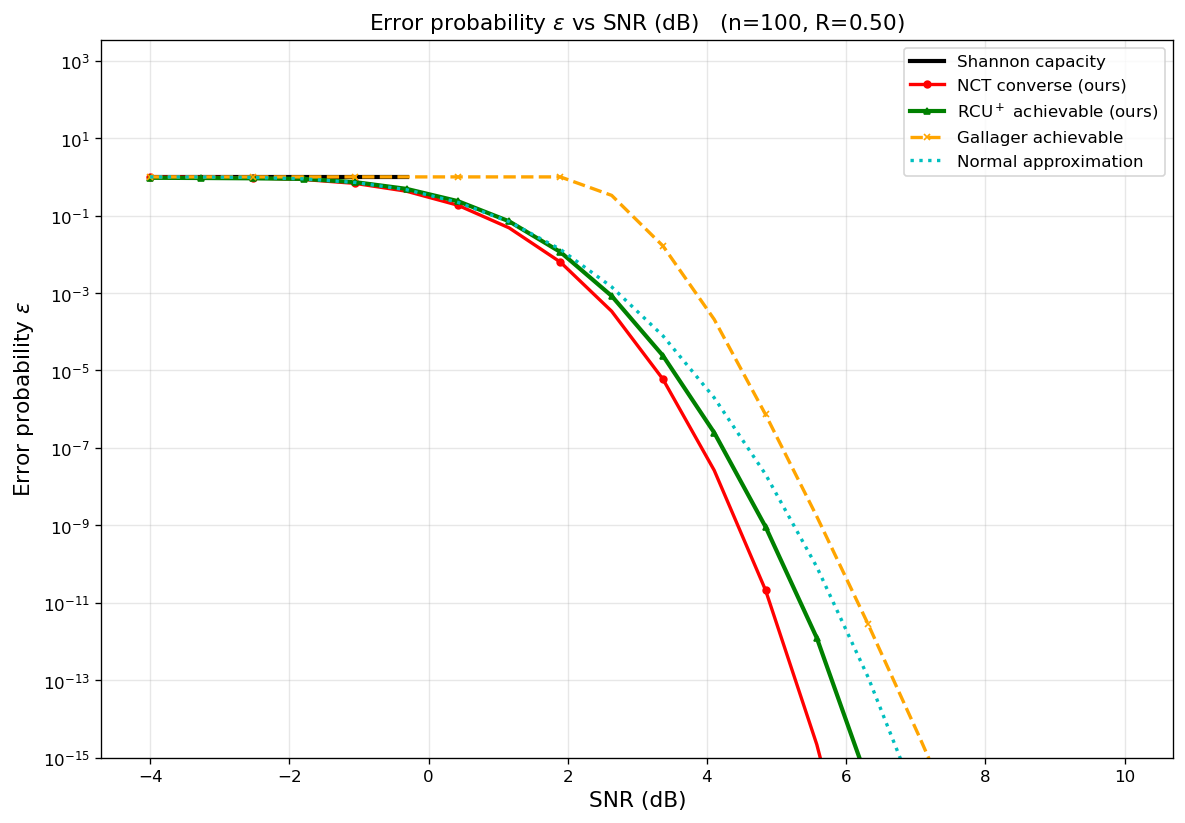

The file beside this chart, header and first rows:
curve, n, rate_bits, snr_db, epsilon
Shannon capacity, 100, 0.5, -4, 1
Shannon capacity, 100, 0.5, -3.263, 1
Shannon capacity, 100, 0.5, -2.526, 1
Shannon capacity, 100, 0.5, -1.789, 1
Shannon capacity, 100, 0.5, -1.053, 1
Shannon capacity, 100, 0.5, -0.3158, 1
NCT converse (ours), 100, 0.5, -4, 0.9953
NCT converse (ours), 100, 0.5, -3.263, 0.9833
NCT converse (ours), 100, 0.5, -2.526, 0.9473
NCT converse (ours), 100, 0.5, -1.789, 0.8568
NCT converse (ours), 100, 0.5, -1.053, 0.6793
NCT converse (ours), 100, 0.5, -0.3158, 0.4262
NCT converse (ours), 100, 0.5, 0.4211, 0.1858
NCT converse (ours), 100, 0.5, 1.158, 0.04831
NCT converse (ours), 100, 0.5, 1.895, 0.006303
NCT converse (ours), 100, 0.5, 2.632, 0.0003387
NCT converse (ours), 100, 0.5, 3.368, 5.96299e-06
NCT converse (ours), 100, 0.5, 4.105, 2.63437e-08
NCT converse (ours), 100, 0.5, 4.842, 2.13339e-11
NCT converse (ours), 100, 0.5, 5.579, 2.18646e-15
NCT converse (ours), 100, 0.5, 6.316, 1.83016e-20
NCT converse (ours), 100, 0.5, 7.053, 7.45363e-27
NCT converse (ours), 100, 0.5, 7.789, 8.00389e-35
NCT converse (ours), 100, 0.5, 8.526, 1.09795e-44
NCT converse (ours), 100, 0.5, 9.263, 8.16642e-57
NCT converse (ours), 100, 0.5, 10, 1.19539e-71
RCU$^+$ achievable (ours), 100, 0.5, -4, 0.9492
RCU$^+$ achievable (ours), 100, 0.5, -3.263, 0.9352
RCU$^+$ achievable (ours), 100, 0.5, -2.526, 0.9182
RCU$^+$ achievable (ours), 100, 0.5, -1.789, 0.8871
RCU$^+$ achievable (ours), 100, 0.5, -1.053, 0.7317
RCU$^+$ achievable (ours), 100, 0.5, -0.3158, 0.4908
RCU$^+$ achievable (ours), 100, 0.5, 0.4211, 0.2368
RCU$^+$ achievable (ours), 100, 0.5, 1.158, 0.0713
RCU$^+$ achievable (ours), 100, 0.5, 1.895, 0.01148
RCU$^+$ achievable (ours), 100, 0.5, 2.632, 0.0008412
RCU$^+$ achievable (ours), 100, 0.5, 3.368, 2.41351e-05
RCU$^+$ achievable (ours), 100, 0.5, 4.105, 2.47786e-07
RCU$^+$ achievable (ours), 100, 0.5, 4.842, 9.21479e-10
RCU$^+$ achievable (ours), 100, 0.5, 5.579, 1.23742e-12
RCU$^+$ achievable (ours), 100, 0.5, 6.316, 2.3257e-16
Gallager achievable, 100, 0.5, -4, 1
Gallager achievable, 100, 0.5, -3.263, 1
Gallager achievable, 100, 0.5, -2.526, 1
Gallager achievable, 100, 0.5, -1.789, 1
Gallager achievable, 100, 0.5, -1.053, 1
Gallager achievable, 100, 0.5, -0.3158, 1
Gallager achievable, 100, 0.5, 0.4211, 1
Gallager achievable, 100, 0.5, 1.158, 1
Gallager achievable, 100, 0.5, 1.895, 1
Gallager achievable, 100, 0.5, 2.632, 0.3332
Gallager achievable, 100, 0.5, 3.368, 0.01647
Gallager achievable, 100, 0.5, 4.105, 0.0002086
Gallager achievable, 100, 0.5, 4.842, 7.32256e-07
Gallager achievable, 100, 0.5, 5.579, 1.69412e-09
Gallager achievable, 100, 0.5, 6.316, 2.80924e-12
Gallager achievable, 100, 0.5, 7.053, 3.46248e-15
Gallager achievable, 100, 0.5, 7.789, 3.28802e-18
Gallager achievable, 100, 0.5, 8.526, 2.48877e-21
Gallager achievable, 100, 0.5, 9.263, 1.54903e-24
... 21 more rows
